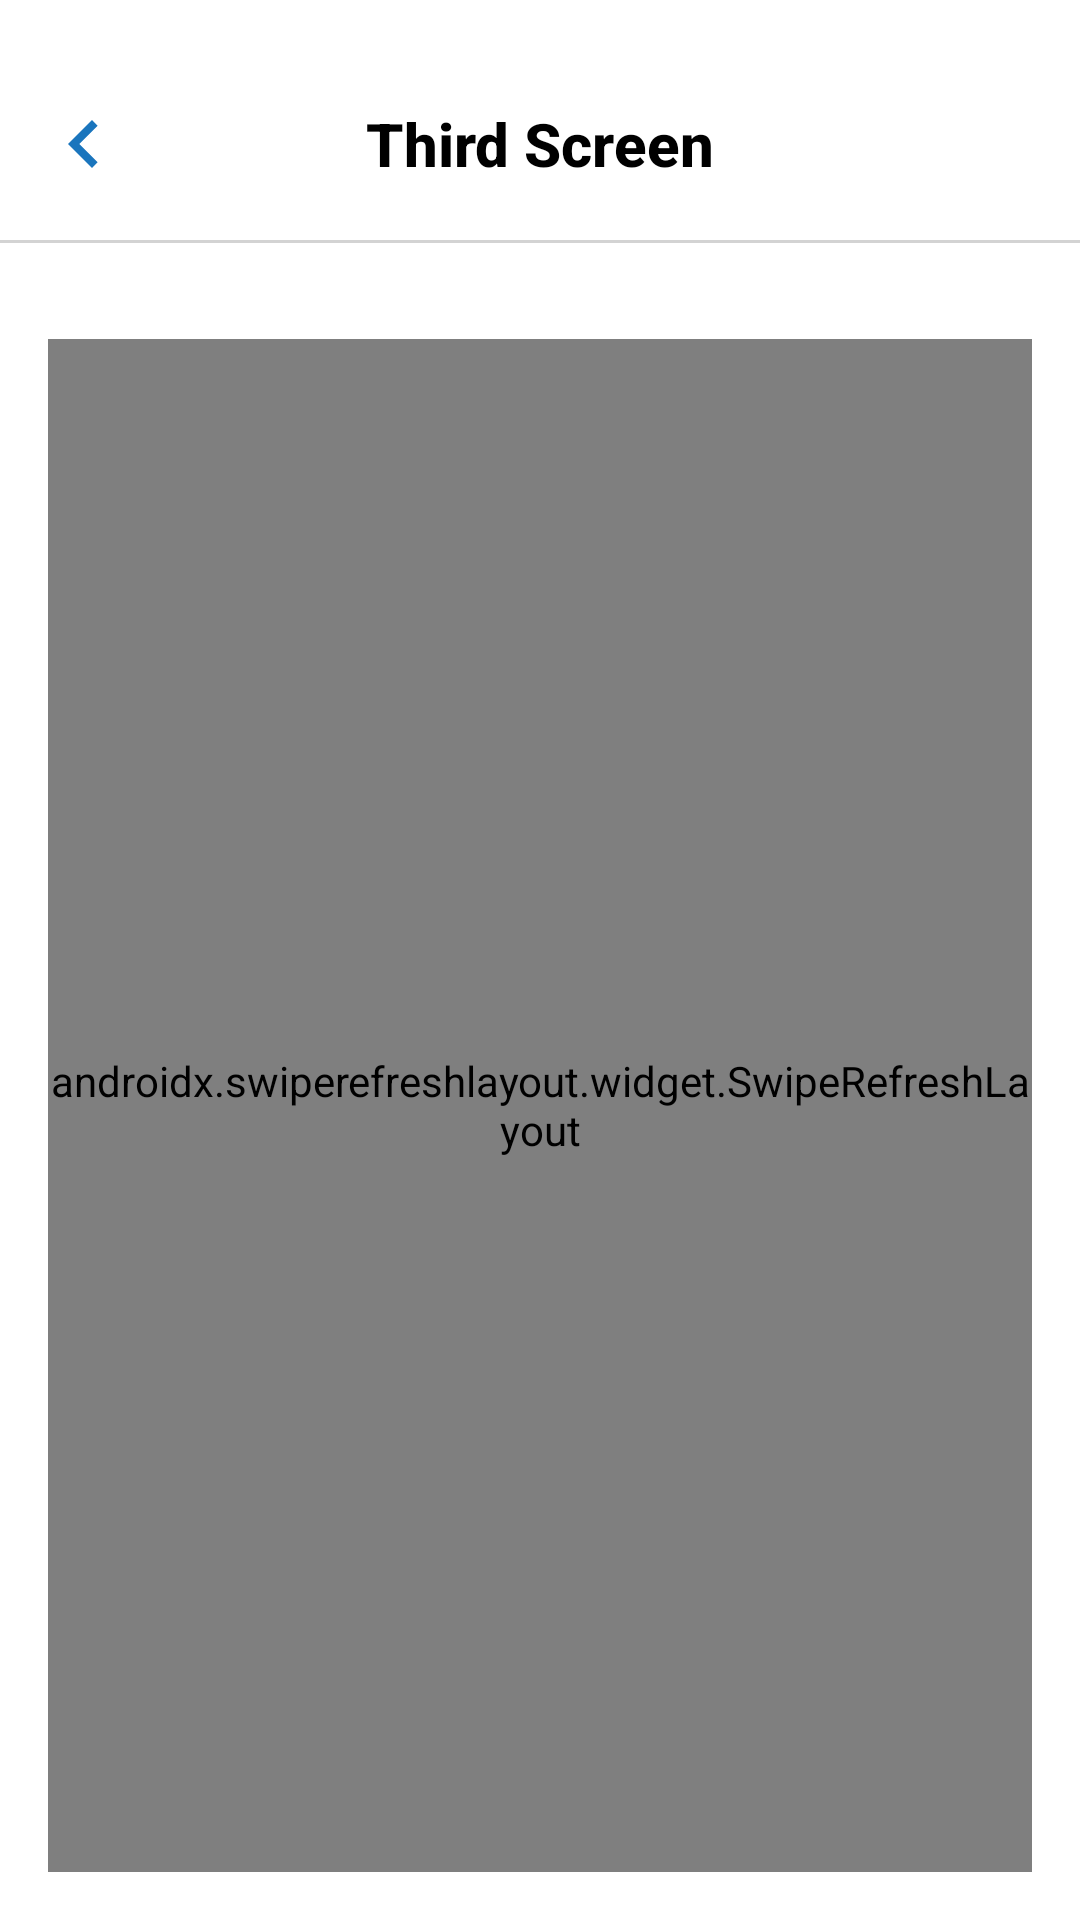

Write the Android layout XML for this screen, with the resource values it uses.
<!-- AndroidManifest.xml: application theme Theme.Interntest -->
<!-- res/layout/activity_thirdscreen.xml -->
<?xml version="1.0" encoding="utf-8"?>
<androidx.constraintlayout.widget.ConstraintLayout xmlns:android="http://schemas.android.com/apk/res/android"
    xmlns:app="http://schemas.android.com/apk/res-auto"
    xmlns:tools="http://schemas.android.com/tools"
    android:layout_width="match_parent"
    android:layout_height="match_parent"
    android:background="@color/white"
    android:fitsSystemWindows="true"
    tools:context=".screen.thirdscreen.ThirdScreenActivity">

    <com.google.android.material.appbar.AppBarLayout
        android:id="@+id/appBarLayout"
        android:layout_width="match_parent"
        android:layout_height="wrap_content"
        android:background="@color/white"
        android:paddingTop="16dp"
        app:layout_constraintStart_toStartOf="parent"
        app:layout_constraintTop_toTopOf="parent">

        <com.google.android.material.appbar.MaterialToolbar
            android:id="@+id/topAppBar"
            android:layout_width="match_parent"
            android:layout_height="wrap_content"
            android:minHeight="?attr/actionBarSize"
            app:navigationIcon="@drawable/ic_chevron_left_32"
            app:title="Third Screen"
            app:titleCentered="true"
            app:titleTextColor="@color/black"
            app:titleTextAppearance="@style/BoldToolbarTextStyle"/>

    </com.google.android.material.appbar.AppBarLayout>
    <View
        android:id="@+id/view"
        android:layout_width="match_parent"
        android:layout_height="1dp"
        android:background="@color/light_gray"
        app:layout_constraintTop_toBottomOf="@+id/appBarLayout" />

    <androidx.constraintlayout.widget.ConstraintLayout
        android:layout_width="0dp"
        android:layout_height="0dp"
        android:padding="16dp"
        app:layout_constraintBottom_toBottomOf="parent"
        app:layout_constraintEnd_toEndOf="parent"
        app:layout_constraintStart_toStartOf="parent"
        app:layout_constraintTop_toBottomOf="@+id/view">

        <androidx.swiperefreshlayout.widget.SwipeRefreshLayout
            android:id="@+id/layout_refresh"
            android:layout_width="0dp"
            android:layout_height="0dp"
            android:layout_marginTop="16dp"
            app:layout_constraintBottom_toBottomOf="parent"
            app:layout_constraintEnd_toEndOf="parent"
            app:layout_constraintStart_toStartOf="parent"
            app:layout_constraintTop_toTopOf="parent">

            <androidx.recyclerview.widget.RecyclerView
                android:id="@+id/rv_users"
                android:layout_width="match_parent"
                android:layout_height="0dp"
                android:layout_marginTop="32dp"
                android:layout_marginBottom="4dp"
                app:layout_behavior="@string/appbar_scrolling_view_behavior"
                app:layout_constraintBottom_toBottomOf="parent"
                app:layout_constraintEnd_toEndOf="parent"
                app:layout_constraintStart_toStartOf="parent"
                app:layout_constraintTop_toBottomOf="parent" />
        </androidx.swiperefreshlayout.widget.SwipeRefreshLayout>

        <TextView
            android:id="@+id/tv_empty"
            android:layout_width="0dp"
            android:layout_height="wrap_content"
            android:gravity="center"
            android:text="No data available"
            android:textColor="@color/gray"
            android:textSize="16sp"
            android:visibility="gone"
            app:layout_constraintBottom_toBottomOf="parent"
            app:layout_constraintEnd_toEndOf="parent"
            app:layout_constraintStart_toStartOf="parent"
            app:layout_constraintTop_toTopOf="@+id/layout_refresh"
            tools:visibility="visible" />

    </androidx.constraintlayout.widget.ConstraintLayout>


</androidx.constraintlayout.widget.ConstraintLayout>
<!-- resources referenced by this layout -->
<resources>
  <color name="black">#FF000000</color>
  <color name="gray">#878686</color>
  <color name="light_gray">#D3D3D3</color>
  <color name="white">#FFFFFFFF</color>
  <!-- drawable ic_chevron_left_32 (drawable) -->
  <vector android:height="32dp" android:tint="@color/blue"
      android:viewportHeight="24" android:viewportWidth="24"
      android:width="32dp" xmlns:android="http://schemas.android.com/apk/res/android">
      <path android:fillColor="@android:color/white" android:pathData="M15.41,7.41L14,6l-6,6 6,6 1.41,-1.41L10.83,12z"/>
  </vector>
  <style name="BoldToolbarTextStyle" parent="@style/TextAppearance.AppCompat.Widget.ActionBar.Title">
          <item name="android:textStyle">bold</item>
      </style>
  <style name="Theme.Interntest" parent="Base.Theme.Interntest" />
  <color name="blue">#1A75BD</color>
  <style name="Base.Theme.Interntest" parent="Theme.Material3.DayNight.NoActionBar">
          
          
          <item name="android:windowLightStatusBar">true</item>
      </style>
</resources>
